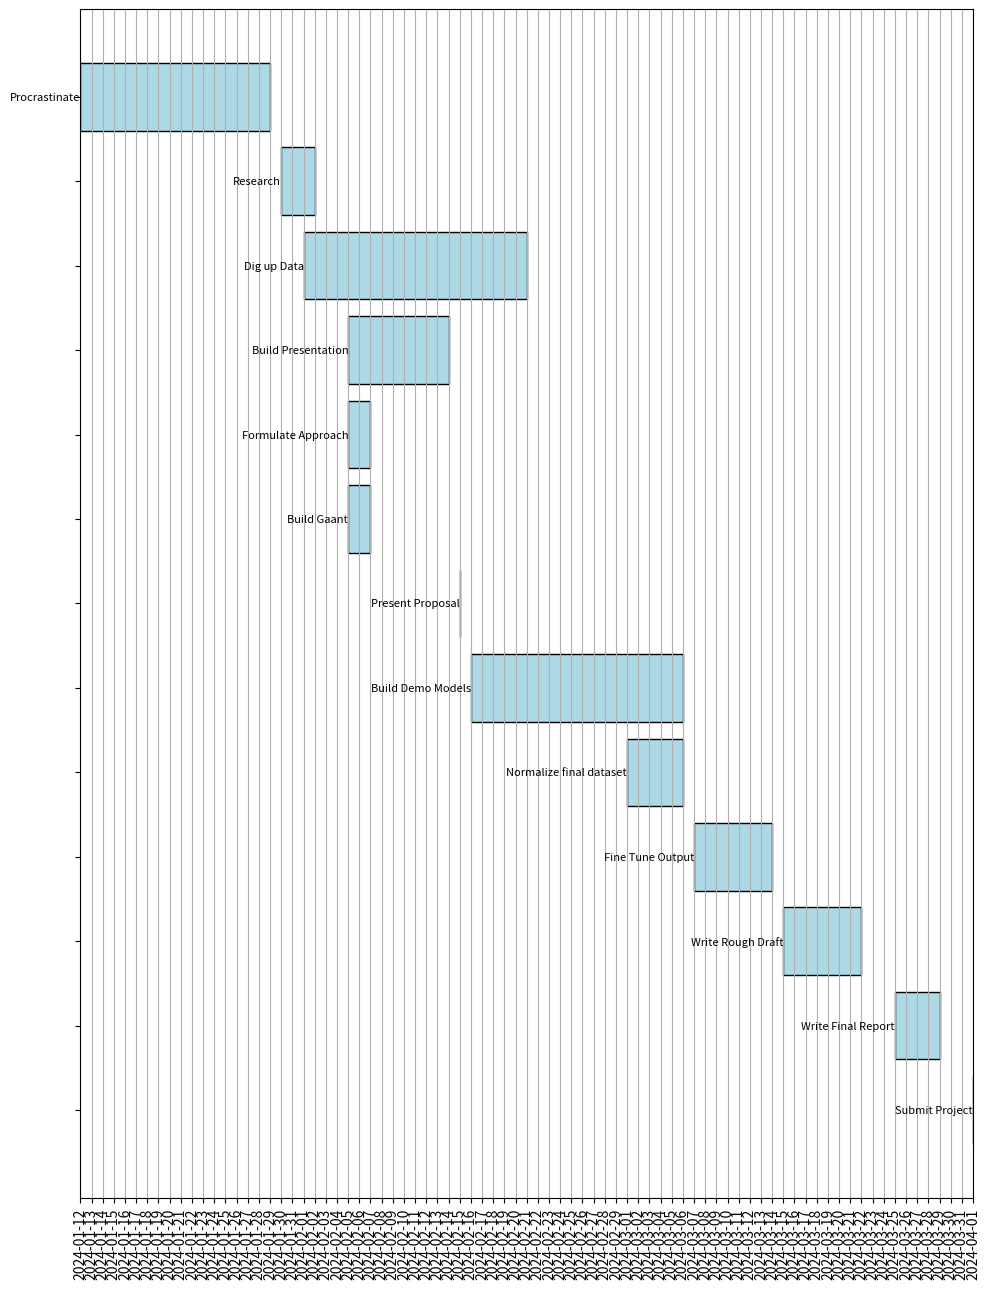

Write Python code to recreate this figure.
import matplotlib.pyplot as plt
import matplotlib.dates as mdates
from datetime import datetime

def create_gantt_chart(tasks):
    tasks.sort(key=lambda x: datetime.strptime(x['start_date'], '%Y-%m-%d'))
    tasks.reverse()

    fig, ax = plt.subplots(figsize=(10, len(tasks)))

    start_dates = [datetime.strptime(task['start_date'], '%Y-%m-%d') for task in tasks]
    end_dates = [datetime.strptime(task['end_date'], '%Y-%m-%d') for task in tasks]

    ax.xaxis_date()

    for i, task in enumerate(tasks):
        start_date = datetime.strptime(task['start_date'], '%Y-%m-%d')
        end_date = datetime.strptime(task['end_date'], '%Y-%m-%d')

        ax.barh(i, end_date - start_date, left=start_date, color='lightblue', edgecolor='black')
        ax.text(start_date, i, task['task'], va='center', ha='right', fontsize=8)

    ax.set_yticks(range(len(tasks)))
    ax.set_yticklabels([])  # Remove default y-axis labels

    ax.xaxis.set_major_locator(mdates.DayLocator())
    ax.xaxis.set_major_formatter(mdates.DateFormatter('%Y-%m-%d'))
    plt.xticks(rotation=90)
    plt.grid(axis='x')

    plt.tight_layout()

    plt.savefig('TimeLine.svg', format='svg', bbox_inches='tight')

    plt.show()

# Example usage
tasks_data = [
    {'task': 'Procrastinate', 'start_date': '2024-01-12', 'end_date': '2024-01-29'},
    {'task': 'Research', 'start_date': '2024-01-30', 'end_date': '2024-02-02'},
    {'task': 'Dig up Data', 'start_date': '2024-02-01', 'end_date': '2024-02-21'},
    {'task': 'Build Presentation', 'start_date': '2024-02-05', 'end_date': '2024-02-14'},
    {'task': 'Formulate Approach', 'start_date': '2024-02-05', 'end_date': '2024-02-07'},
    {'task': 'Build Gaant', 'start_date': '2024-02-05', 'end_date': '2024-02-07'},
    {'task': 'Present Proposal', 'start_date': '2024-02-15', 'end_date': '2024-02-15'},
    {'task': 'Build Demo Models', 'start_date': '2024-02-16', 'end_date': '2024-03-06'},
    {'task': 'Normalize final dataset', 'start_date': '2024-03-01', 'end_date': '2024-03-06'},
    {'task': 'Fine Tune Output', 'start_date': '2024-03-07', 'end_date': '2024-03-14'},
    {'task': 'Write Rough Draft', 'start_date': '2024-03-15', 'end_date': '2024-03-22'},
    {'task': 'Write Final Report', 'start_date': '2024-03-25', 'end_date': '2024-03-29'},
    {'task': 'Submit Project', 'start_date': '2024-04-01', 'end_date': '2024-04-01'},
]

create_gantt_chart(tasks_data)